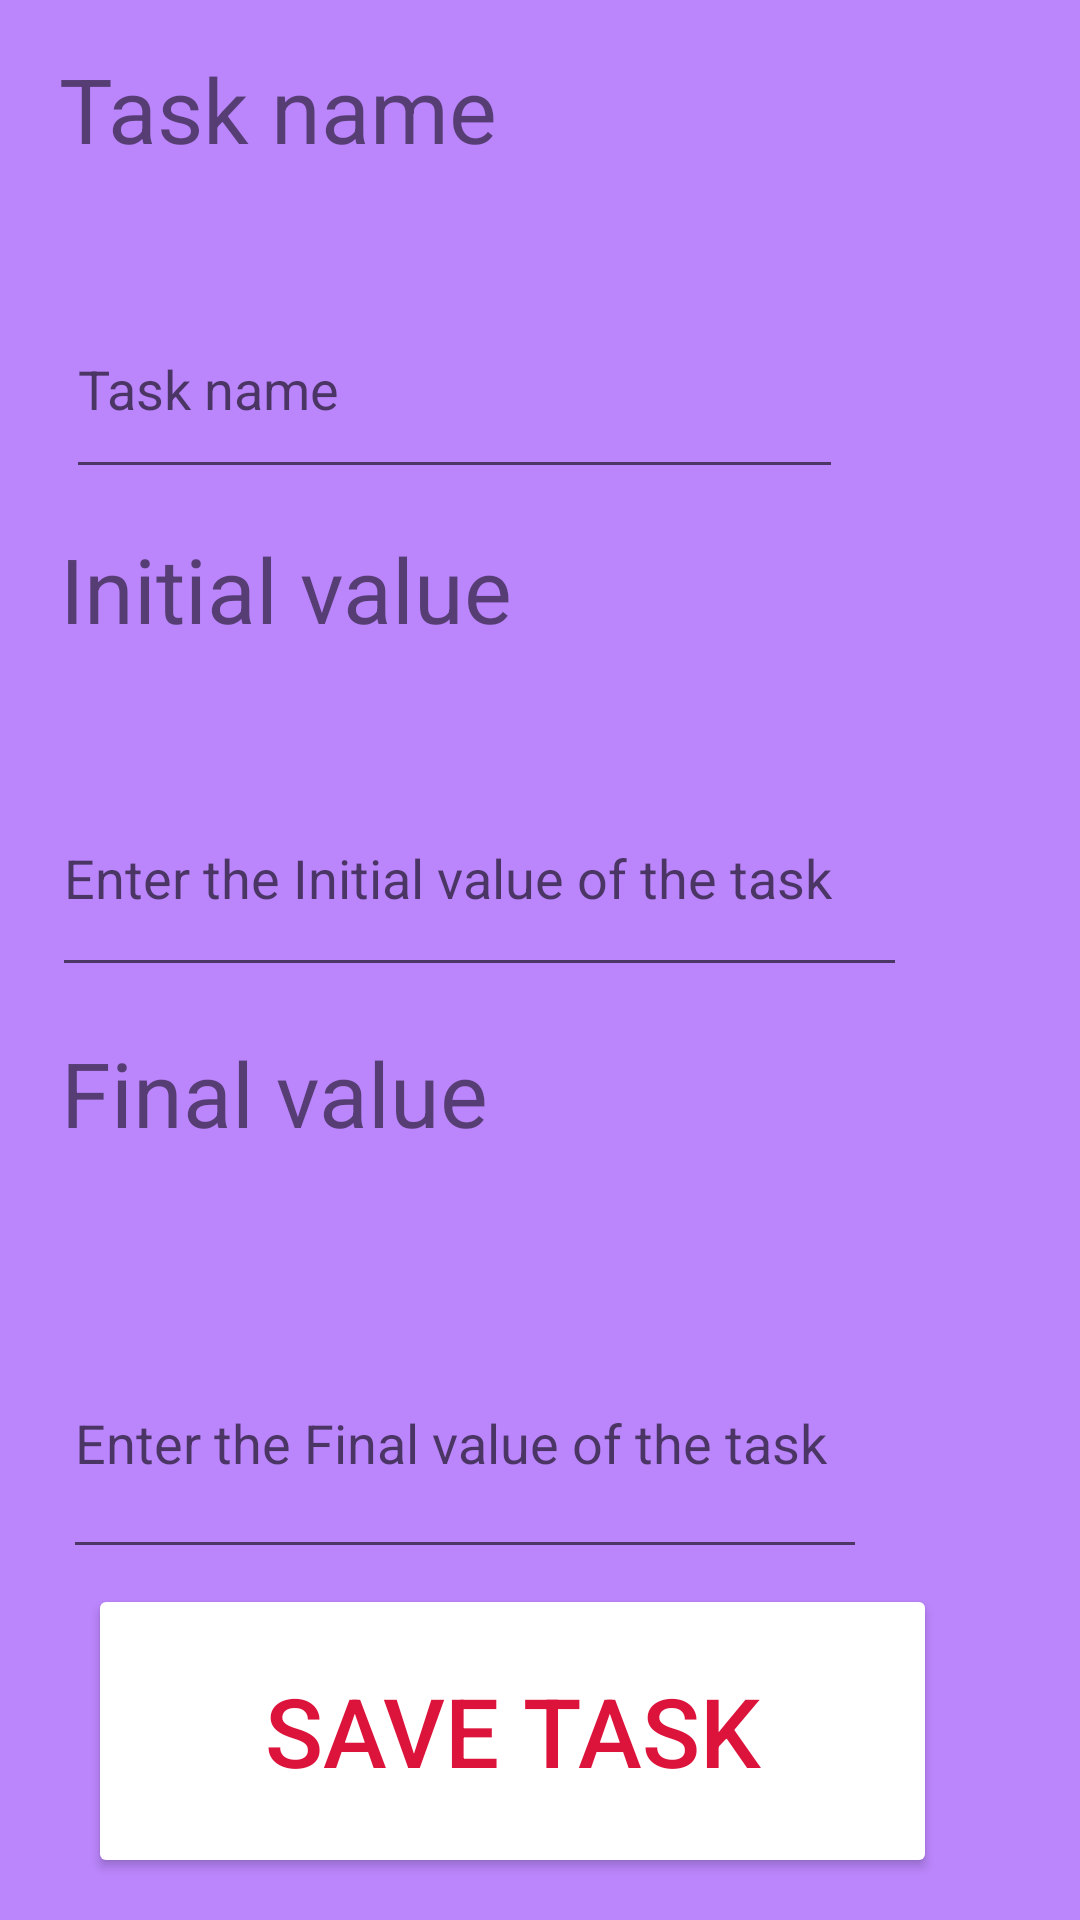

This screen was rendered from an Android layout file. Write that file and the resources it references.
<!-- AndroidManifest.xml: application theme Theme.TrackingTask -->
<!-- res/layout/activity_at.xml -->
<?xml version="1.0" encoding="utf-8"?>
<androidx.constraintlayout.widget.ConstraintLayout xmlns:android="http://schemas.android.com/apk/res/android"
    xmlns:app="http://schemas.android.com/apk/res-auto"
    xmlns:tools="http://schemas.android.com/tools"
    android:layout_width="match_parent"
    android:background="@color/purple_200"
    android:layout_height="match_parent"
    tools:context=".MainActivity">

    <TextView
        android:id="@+id/textView"
        android:layout_width="252dp"
        android:layout_height="69dp"
        android:layout_marginTop="16dp"
        android:text="Task name"
        android:textSize="30dp"
        app:layout_constraintEnd_toEndOf="parent"
        app:layout_constraintHorizontal_bias="0.182"
        app:layout_constraintStart_toStartOf="parent"
        app:layout_constraintTop_toTopOf="parent" />

    <TextView
        android:id="@+id/textView2"
        android:layout_width="281dp"
        android:layout_height="69dp"
        android:layout_marginTop="176dp"
        android:text="Initial value"
        android:textSize="30dp"
        app:layout_constraintEnd_toEndOf="parent"
        app:layout_constraintHorizontal_bias="0.253"
        app:layout_constraintStart_toStartOf="parent"
        app:layout_constraintTop_toTopOf="parent" />

    <TextView
        android:id="@+id/textView3"
        android:layout_width="276dp"
        android:layout_height="84dp"
        android:layout_marginTop="344dp"
        android:text="Final value"
        android:textSize="30dp"
        app:layout_constraintEnd_toEndOf="parent"
        app:layout_constraintHorizontal_bias="0.244"
        app:layout_constraintStart_toStartOf="parent"
        app:layout_constraintTop_toTopOf="parent" />

    <EditText
        android:id="@+id/task1"
        android:layout_width="259dp"
        android:layout_height="70dp"
        android:layout_marginTop="8dp"
        android:ems="10"
        android:hint="Task name"
        android:inputType="textPersonName"
        app:layout_constraintBottom_toTopOf="@+id/button"
        app:layout_constraintEnd_toEndOf="parent"
        app:layout_constraintHorizontal_bias="0.217"
        app:layout_constraintStart_toStartOf="parent"
        app:layout_constraintTop_toBottomOf="@+id/textView"
        app:layout_constraintVertical_bias="0.0" />

    <EditText
        android:id="@+id/initial1"
        android:layout_width="285dp"
        android:layout_height="76dp"
        android:layout_marginTop="8dp"
        android:ems="10"
        android:hint="Enter the Initial value of the task"
        android:inputType="number"
        app:layout_constraintBottom_toTopOf="@+id/button"
        app:layout_constraintEnd_toEndOf="parent"
        app:layout_constraintHorizontal_bias="0.23"
        app:layout_constraintStart_toStartOf="parent"
        app:layout_constraintTop_toBottomOf="@+id/textView2"
        app:layout_constraintVertical_bias="0.0" />

    <EditText
        android:id="@+id/final1"
        android:layout_width="268dp"
        android:layout_height="87dp"
        android:layout_marginTop="8dp"
        android:ems="10"
        android:hint="Enter the Final value of the task"
        android:inputType="number"
        app:layout_constraintBottom_toTopOf="@+id/button"
        app:layout_constraintEnd_toEndOf="parent"
        app:layout_constraintHorizontal_bias="0.23"
        app:layout_constraintStart_toStartOf="parent"
        app:layout_constraintTop_toBottomOf="@+id/textView3"
        app:layout_constraintVertical_bias="0.0" />

    <Button
        android:id="@+id/button"
        android:layout_width="283dp"
        android:layout_height="98dp"
        android:backgroundTint="@color/white"
        android:text="Save task"
        android:textColor="#FFDC143C"
        android:textSize="32dp"
        app:layout_constraintBottom_toBottomOf="parent"
        app:layout_constraintEnd_toEndOf="parent"
        app:layout_constraintHorizontal_bias="0.382"
        app:layout_constraintStart_toStartOf="parent"
        app:layout_constraintTop_toTopOf="parent"
        app:layout_constraintVertical_bias="0.974" />
</androidx.constraintlayout.widget.ConstraintLayout>
<!-- resources referenced by this layout -->
<resources>
  <style name="Theme.TrackingTask" parent="Theme.MaterialComponents.DayNight.DarkActionBar">
          
          <item name="colorPrimary">@color/purple_500</item>
          <item name="colorPrimaryVariant">@color/purple_700</item>
          <item name="colorOnPrimary">@color/white</item>
          
          <item name="colorSecondary">@color/teal_200</item>
          <item name="colorSecondaryVariant">@color/teal_700</item>
          <item name="colorOnSecondary">@color/black</item>
          
          <item name="android:statusBarColor" tools:targetApi="l">?attr/colorPrimaryVariant</item>
          
      </style>
  <!-- not gathered from this repository: default colours our renderer supplied (Android Studio template values) -->
  <color name="purple_200">#FFBB86FC</color>
  <color name="purple_500">#FF6200EE</color>
  <color name="purple_700">#FF3700B3</color>
  <color name="teal_200">#FF03DAC5</color>
  <color name="teal_700">#FF018786</color>
  <color name="black">#FF000000</color>
  <color name="white">#FFFFFFFF</color>
</resources>
